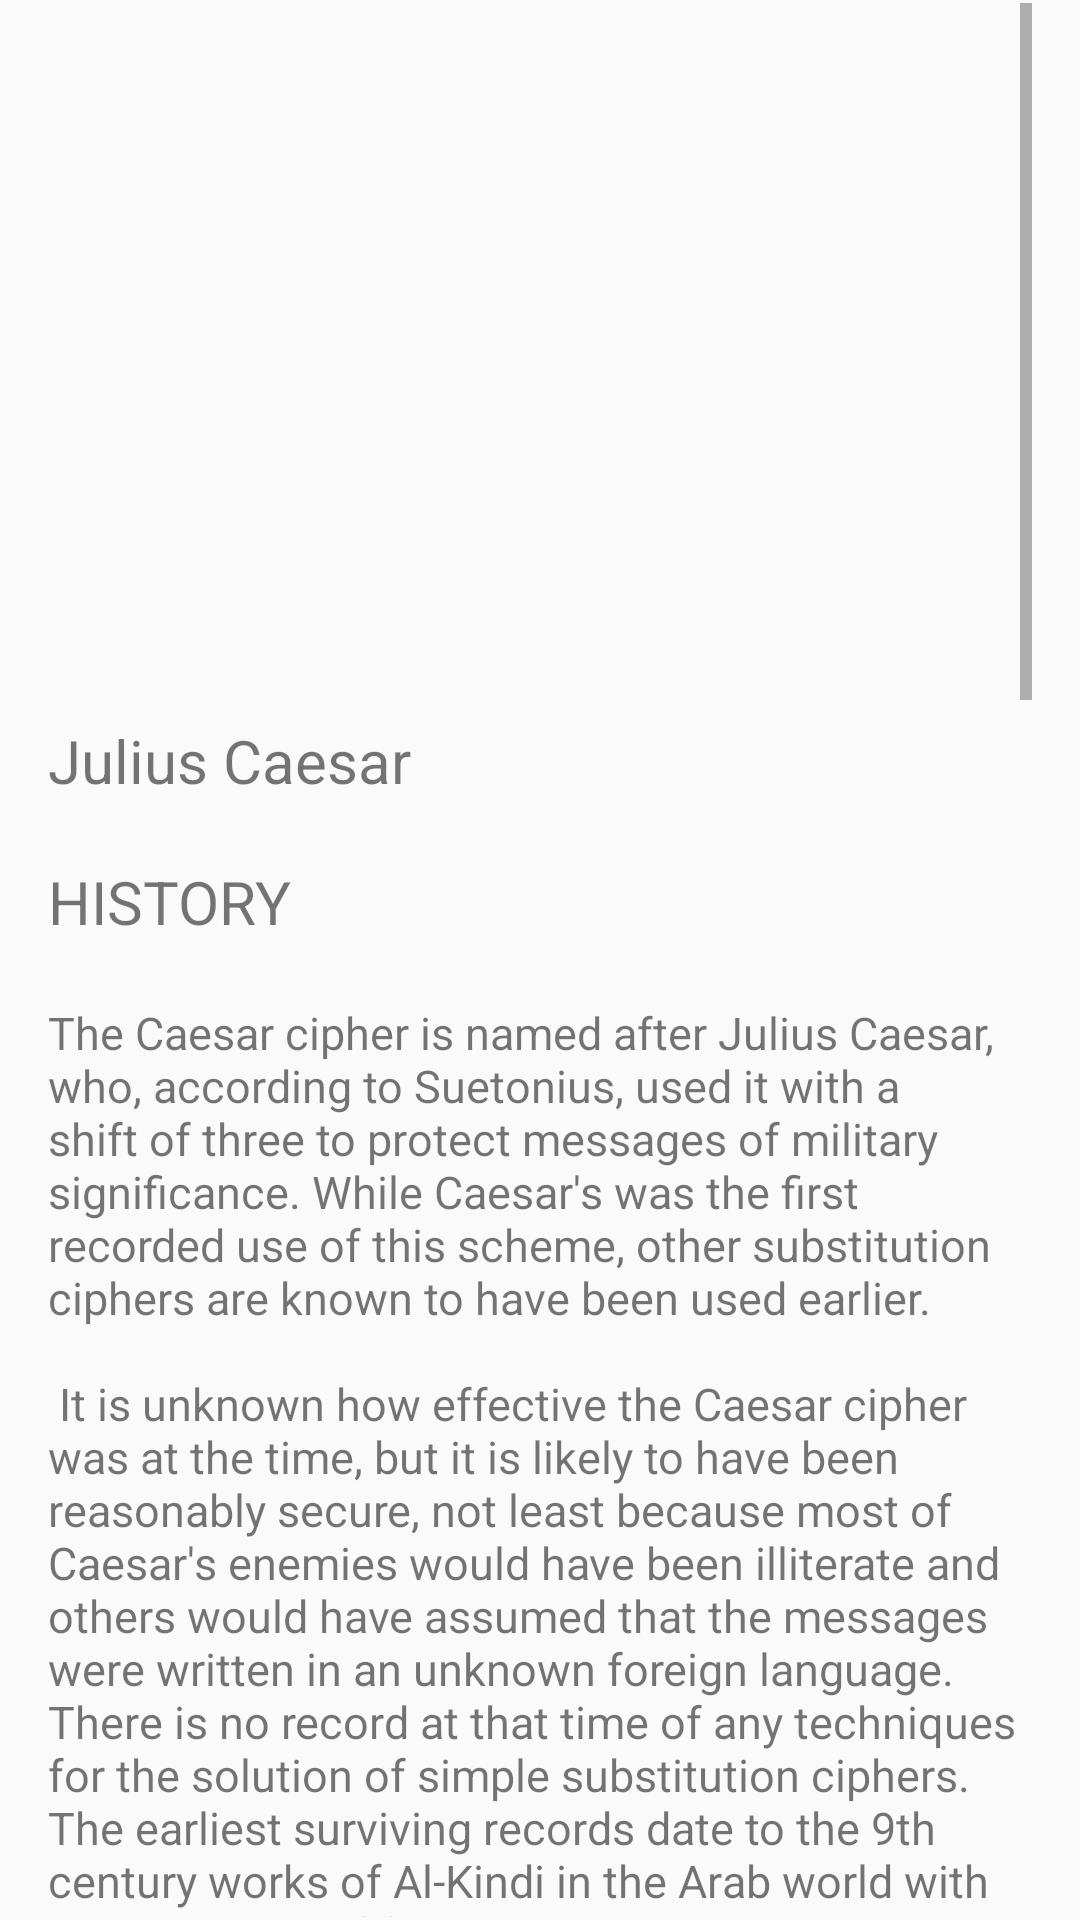

Layout XML and referenced resources for this Android screen:
<!-- AndroidManifest.xml: application theme AppTheme -->
<!-- res/layout/activity_about__ceasars.xml -->
<?xml version="1.0" encoding="utf-8"?>
<LinearLayout xmlns:android="http://schemas.android.com/apk/res/android"
    xmlns:tools="http://schemas.android.com/tools"
    android:id="@+id/activity_about__ceasars"
    android:layout_width="match_parent"
    android:layout_height="match_parent"
    android:orientation="vertical"
    tools:context="buk.project.mini.caesarsCrypt.AboutCaesar">

    <ScrollView
        android:layout_width="match_parent"
        android:paddingBottom="@dimen/activity_vertical_margin"
        android:paddingLeft="@dimen/activity_horizontal_margin"
        android:paddingRight="@dimen/activity_horizontal_margin"
        android:paddingTop="@dimen/activity_vertical_margin"
        android:layout_height="match_parent">
        <LinearLayout
            android:layout_width="match_parent"
            android:layout_height="wrap_content"
            android:orientation="vertical">

            <ImageView
                android:layout_width="235dp"
                android:layout_height="219dp"
                android:src="@drawable/caesar"
                android:layout_gravity="center"
                android:id="@+id/imageView" />
            <TextView
                android:layout_width="match_parent"
                android:layout_height="wrap_content"
                android:layout_marginTop="20dp"
                android:textSize="20sp"
                android:text="@string/julius_caesar"/>
            <TextView
                android:layout_width="match_parent"
                android:layout_height="wrap_content"
                android:layout_marginTop="20dp"
                android:textSize="20sp"
                android:text="@string/history_heading"/>
            <TextView
                android:layout_width="match_parent"
                android:layout_height="wrap_content"
                android:layout_marginTop="20dp"
                android:textSize="15sp"
                android:text="@string/history"/>
            <ImageView
                android:layout_width="235dp"
                android:layout_height="219dp"
                android:src="@drawable/caesars"
                android:layout_gravity="center"
                android:id="@+id/imageView2" />

        </LinearLayout>
    </ScrollView>

</LinearLayout>
<!-- resources referenced by this layout -->
<resources>
  <dimen name="activity_horizontal_margin">16dp</dimen>
  <dimen name="activity_vertical_margin">1dp</dimen>
  <!-- drawable caesars: webp bitmap (drawable, 8470 bytes) -->
  <string name="history">
          "The Caesar cipher is named after Julius Caesar, who, according to Suetonius, used it with a shift of three to protect messages of military significance. While Caesar's was the first recorded use of this scheme, other substitution ciphers are known to have been used earlier.\n\n"
  
          "It is unknown how effective the Caesar cipher was at the time, but it is likely to have been reasonably secure, not least because most of Caesar's enemies would have been illiterate and others would have assumed that the messages were written in an unknown foreign language. There is no record at that time of any techniques for the solution of simple substitution ciphers. The earliest surviving records date to the 9th century works of Al-Kindi in the Arab world with the discovery of frequency analysis.\n\n"
  
          "A Caesar cipher with a shift of one is used on the back of the mezuzah to encrypt the names of God. This may be a holdover from an earlier time when Jewish people were not allowed to have mezuzot. The letters of the cryptogram themselves comprise a religiously significant "divine name" which Orthodox belief holds keeps the forces of evil in check.\n\n"
  
          "In the 19th century, the personal advertisements section in newspapers would sometimes be used to exchange messages encrypted using simple cipher schemes. Kahn (1967) describes instances of lovers engaging in secret communications enciphered using the Caesar cipher in The Times.[10] Even as late as 1915, the Caesar cipher was in use: the Russian army employed it as a replacement for more complicated ciphers which had proved to be too difficult for their troops to master; German and Austrian cryptanalysts had little difficulty in decrypting their messages.\n\n"
  
          "Caesar ciphers can be found today in children's toys such as secret decoder rings. A Caesar shift of thirteen is also performed in the ROT13 algorithm, a simple method of obfuscating text widely found on Usenet and used to obscure text (such as joke punchlines and story spoilers), but not seriously used as a method of encryption.\n\n"
  
          "A construction of 2 rotating disks with a Caesar cipher can be used to encrypt or decrypt the code.\n\n"
  
          "The Vigenère cipher uses a Caesar cipher with a different shift at each position in the text; the value of the shift is defined using a repeating keyword. If the keyword is as long as the message, chosen random, never becomes known to anyone else, and is never reused, this is the one-time pad cipher, proven unbreakable. The conditions are so difficult they are, in practical effect, never achieved. Keywords shorter than the message (e.g., "Complete Victory" used by the Confederacy during the American Civil War), introduce a cyclic pattern that might be detected with a statistically advanced version of frequency analysis."
      </string>
  <string name="history_heading">HISTORY</string>
  <string name="julius_caesar">Julius Caesar</string>
  <style name="AppTheme" parent="Theme.AppCompat.Light.DarkActionBar">
          
          <item name="colorPrimary">@color/colorPrimary</item>
          <item name="colorPrimaryDark">@color/colorPrimaryDark</item>
          <item name="colorAccent">@color/colorAccent</item>
          <item name="android:navigationBarColor">#212121</item>
      </style>
  <color name="colorPrimary">#3e3e3e</color>
  <color name="colorPrimaryDark">#0a0909</color>
  <color name="colorAccent">#1e1d1e</color>
</resources>
